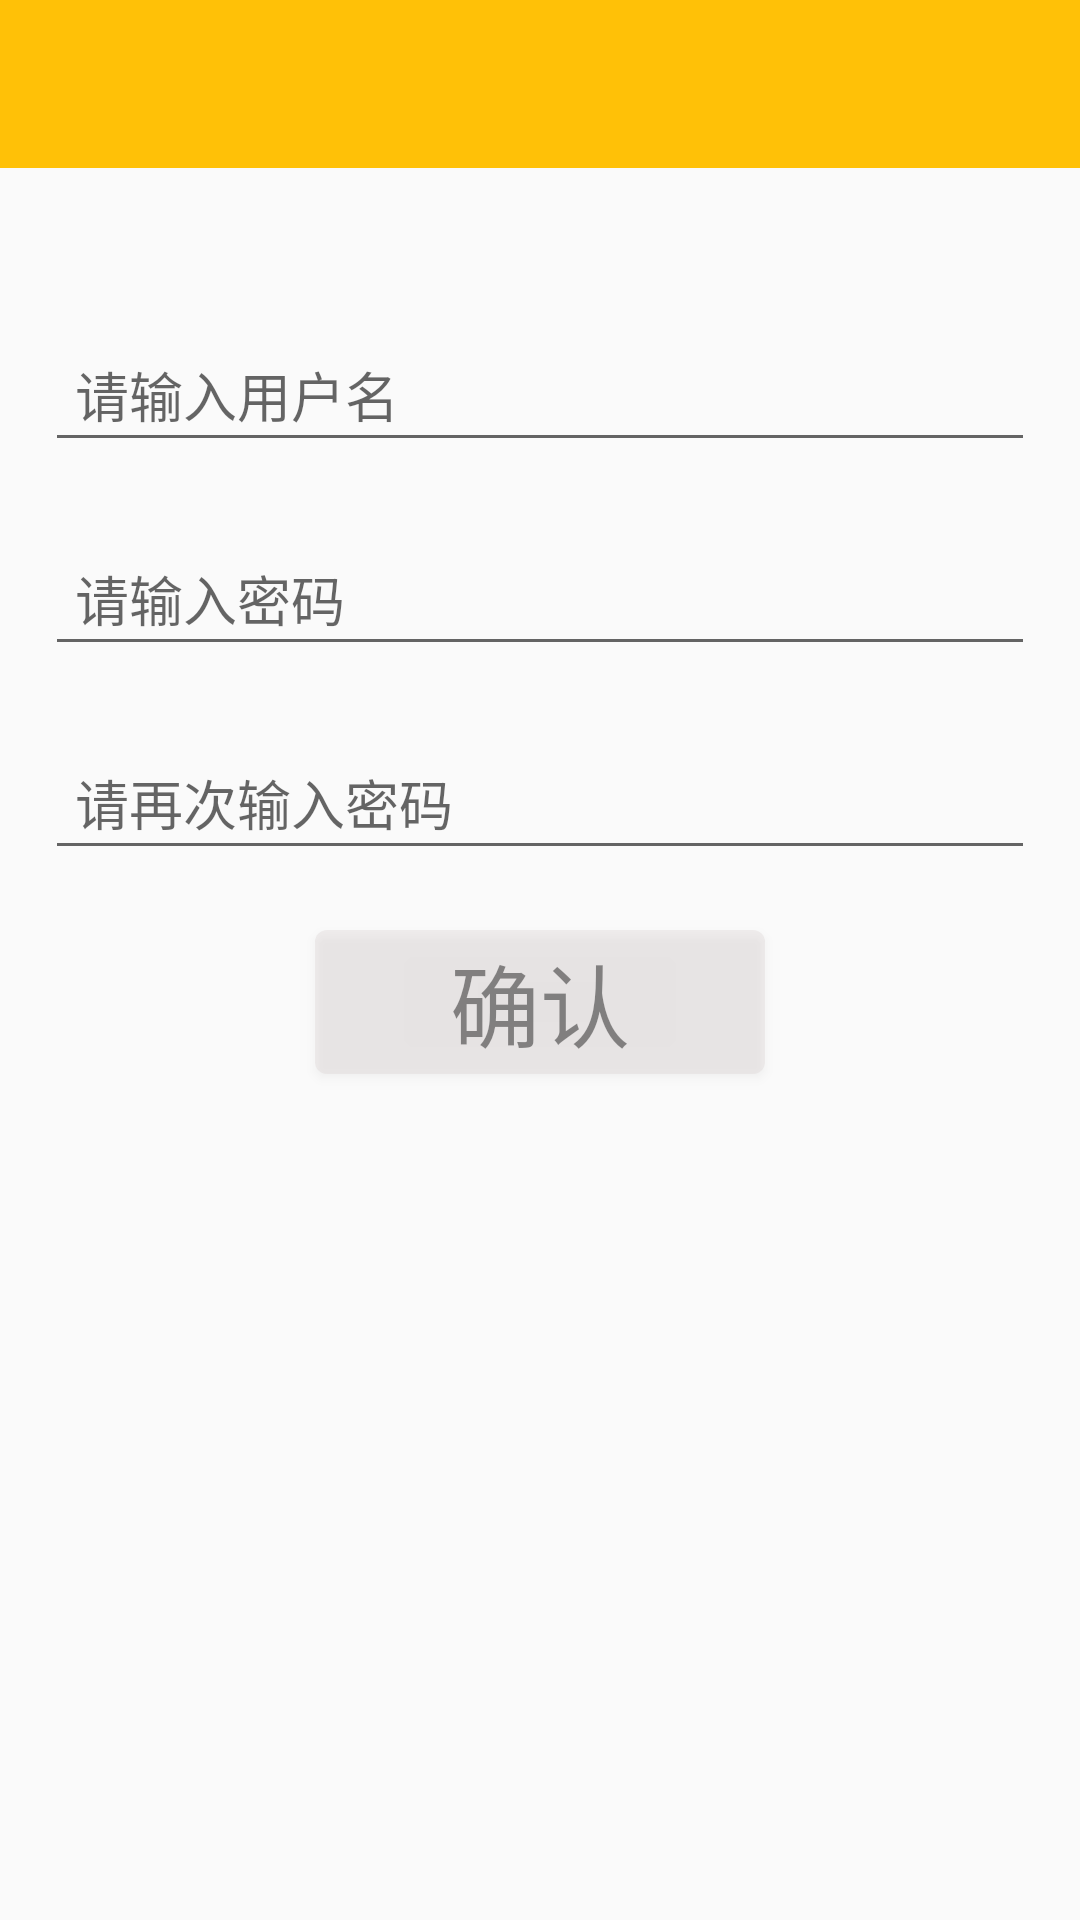

The Android layout XML behind this screen, and the referenced resources:
<!-- AndroidManifest.xml: application theme Theme.Shop -->
<!-- res/layout/activity_register.xml -->
<?xml version="1.0" encoding="utf-8"?>
<LinearLayout xmlns:android="http://schemas.android.com/apk/res/android"
    xmlns:app="http://schemas.android.com/apk/res-auto"
    xmlns:tools="http://schemas.android.com/tools"
    android:layout_width="match_parent"
    android:layout_height="match_parent"
    android:orientation="vertical"
    tools:context=".ui.activity.RegisterActivity">
    <include layout="@layout/common_toolbar"/>
    <LinearLayout
        android:layout_width="match_parent"
        android:layout_height="match_parent"
        android:orientation="vertical"
        android:layout_marginLeft="15dp"
        android:layout_marginRight="15dp"
        android:layout_marginStart="15dp"
        android:layout_marginEnd="15dp">
        <ImageView
            android:layout_width="match_parent"
            android:layout_height="wrap_content"
            android:src="@mipmap/head"
            android:layout_marginTop="30dp"/>

        <EditText
            android:id="@+id/register_user"
            android:layout_width="match_parent"
            android:layout_height="wrap_content"
            android:layout_marginTop="20dp"
            android:hint="@string/input_user"
            android:minHeight="48dp"
            android:paddingLeft="10dp"
            android:paddingStart="10dp" />

        <EditText
            android:id="@+id/register_pass"
            android:layout_width="match_parent"
            android:layout_height="wrap_content"
            android:layout_marginTop="20dp"
            android:hint="@string/input_pass"
            android:minHeight="48dp"
            android:paddingLeft="10dp"
            android:paddingStart="10dp" />

        <EditText
            android:id="@+id/register_repass"
            android:layout_width="match_parent"
            android:layout_height="wrap_content"
            android:layout_marginTop="20dp"
            android:hint="@string/input_repass"
            android:minHeight="48dp"
            android:paddingLeft="10dp"
            android:paddingStart="10dp" />

        <Button
            android:id="@+id/register_on"
            android:layout_width="150dp"
            android:layout_height="wrap_content"
            android:layout_gravity="center_horizontal"
            android:layout_marginTop="20dp"
            android:background="@drawable/button_bg_black"
            android:text="确认"
            android:textSize="30dp"
            android:textColor="#70000000"/>
    </LinearLayout>
</LinearLayout>
<!-- res/layout/common_toolbar.xml (included above) -->
<?xml version="1.0" encoding="utf-8"?>
<androidx.appcompat.widget.Toolbar
    xmlns:android="http://schemas.android.com/apk/res/android"
    xmlns:app="http://schemas.android.com/apk/res-auto"
    android:layout_width="match_parent"
    android:layout_height="wrap_content"
    android:id="@+id/id_toolbar"
    android:background="#FFC107"
    app:navigationIcon="@drawable/back_white"
    app:titleTextColor="@color/white">
</androidx.appcompat.widget.Toolbar>
<!-- resources referenced by this layout -->
<resources>
  <color name="white">#FFFFFFFF</color>
  <!-- drawable button_bg_black (drawable) -->
  <?xml version="1.0" encoding="utf-8"?>
  <selector xmlns:android="http://schemas.android.com/apk/res/android">
      <item android:state_pressed="true">
          <shape >
              <solid android:color="#f15608"/>
              <corners android:radius="4dp"/>
          </shape>
      </item>
      <item >
          <shape >
              <solid android:color="#45D3C9C9"/>
              <corners android:radius="4dp"/>
          </shape>
      </item>
  </selector>
  <string name="input_pass">请输入密码</string>
  <string name="input_repass">请再次输入密码</string>
  <string name="input_user">请输入用户名</string>
  <style name="Theme.Shop" parent="Theme.MaterialComponents.DayNight.NoActionBar.Bridge">
          
          <item name="colorPrimary">@color/white</item>
          <item name="colorPrimaryVariant">@null</item>
          <item name="colorOnPrimary">@color/white</item>
          
          <item name="colorSecondary">@color/teal_200</item>
          <item name="colorSecondaryVariant">@color/teal_700</item>
          <item name="colorOnSecondary">@color/black</item>
          
          <item name="android:statusBarColor" tools:targetApi="l">?attr/colorPrimaryVariant</item>
          
      </style>
  <color name="teal_200">#FF03DAC5</color>
  <color name="teal_700">#FF018786</color>
  <color name="black">#FF000000</color>
</resources>
